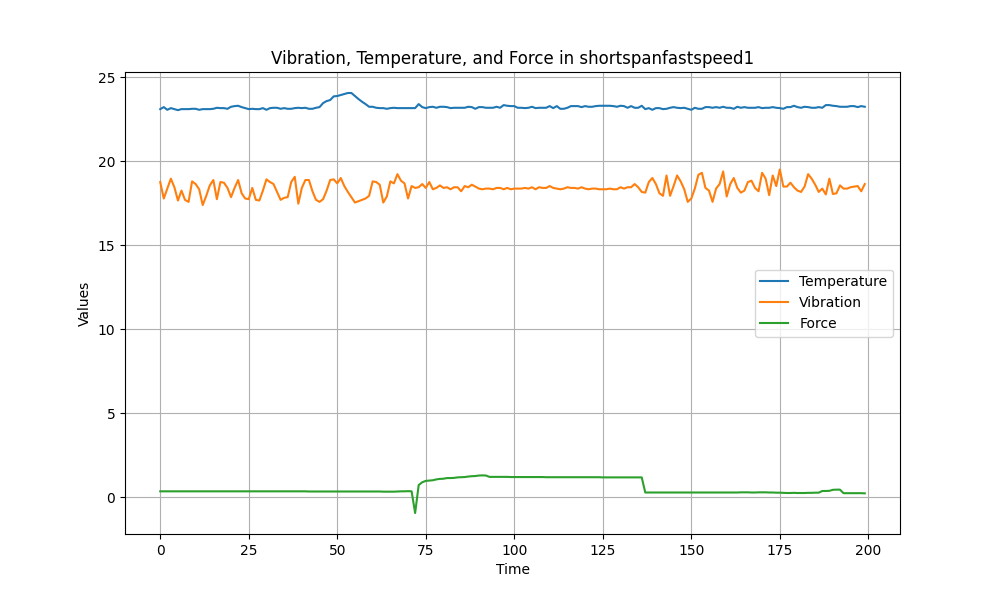

Values plotted in this chart, from the file beside it:
Temperature, Vibration, Force
23.09, 18.75, 0.34
23.21, 17.77, 0.34
23.05, 18.36, 0.34
23.15, 18.95, 0.34
23.09, 18.44, 0.34
23.03, 17.65, 0.34
23.09, 18.24, 0.34
23.09, 17.69, 0.34
23.09, 17.57, 0.34
23.11, 18.79, 0.34
23.11, 18.63, 0.34
23.05, 18.32, 0.34
23.09, 17.38, 0.34
23.09, 17.93, 0.34
23.09, 18.55, 0.34
23.11, 18.87, 0.34
23.17, 17.73, 0.34
23.15, 18.75, 0.34
23.15, 18.71, 0.34
23.11, 18.4, 0.34
23.23, 17.85, 0.34
23.27, 18.4, 0.34
23.29, 18.87, 0.34
23.21, 18.08, 0.34
23.15, 17.77, 0.34
23.09, 17.73, 0.34
23.11, 18.4, 0.34
23.09, 17.69, 0.34
23.09, 17.65, 0.34
23.15, 18.24, 0.34
23.05, 18.91, 0.34
23.15, 18.75, 0.34
23.17, 18.63, 0.34
23.17, 18.16, 0.34
23.11, 17.69, 0.34
23.15, 17.81, 0.34
23.11, 17.85, 0.34
23.11, 18.75, 0.34
23.15, 19.06, 0.34
23.17, 17.46, 0.34
23.15, 18.4, 0.34
23.17, 18.87, 0.34
23.11, 18.87, 0.33
23.11, 18.2, 0.33
23.17, 17.69, 0.33
23.21, 17.57, 0.33
23.45, 17.73, 0.33
23.57, 18.24, 0.33
23.63, 18.87, 0.33
23.85, 18.91, 0.33
23.87, 18.67, 0.33
23.93, 18.99, 0.33
23.99, 18.51, 0.33
24.05, 18.16, 0.33
24.05, 17.85, 0.33
23.87, 17.53, 0.33
23.69, 17.61, 0.33
23.53, 17.69, 0.33
23.39, 17.77, 0.33
23.23, 17.93, 0.33
... 140 more rows
